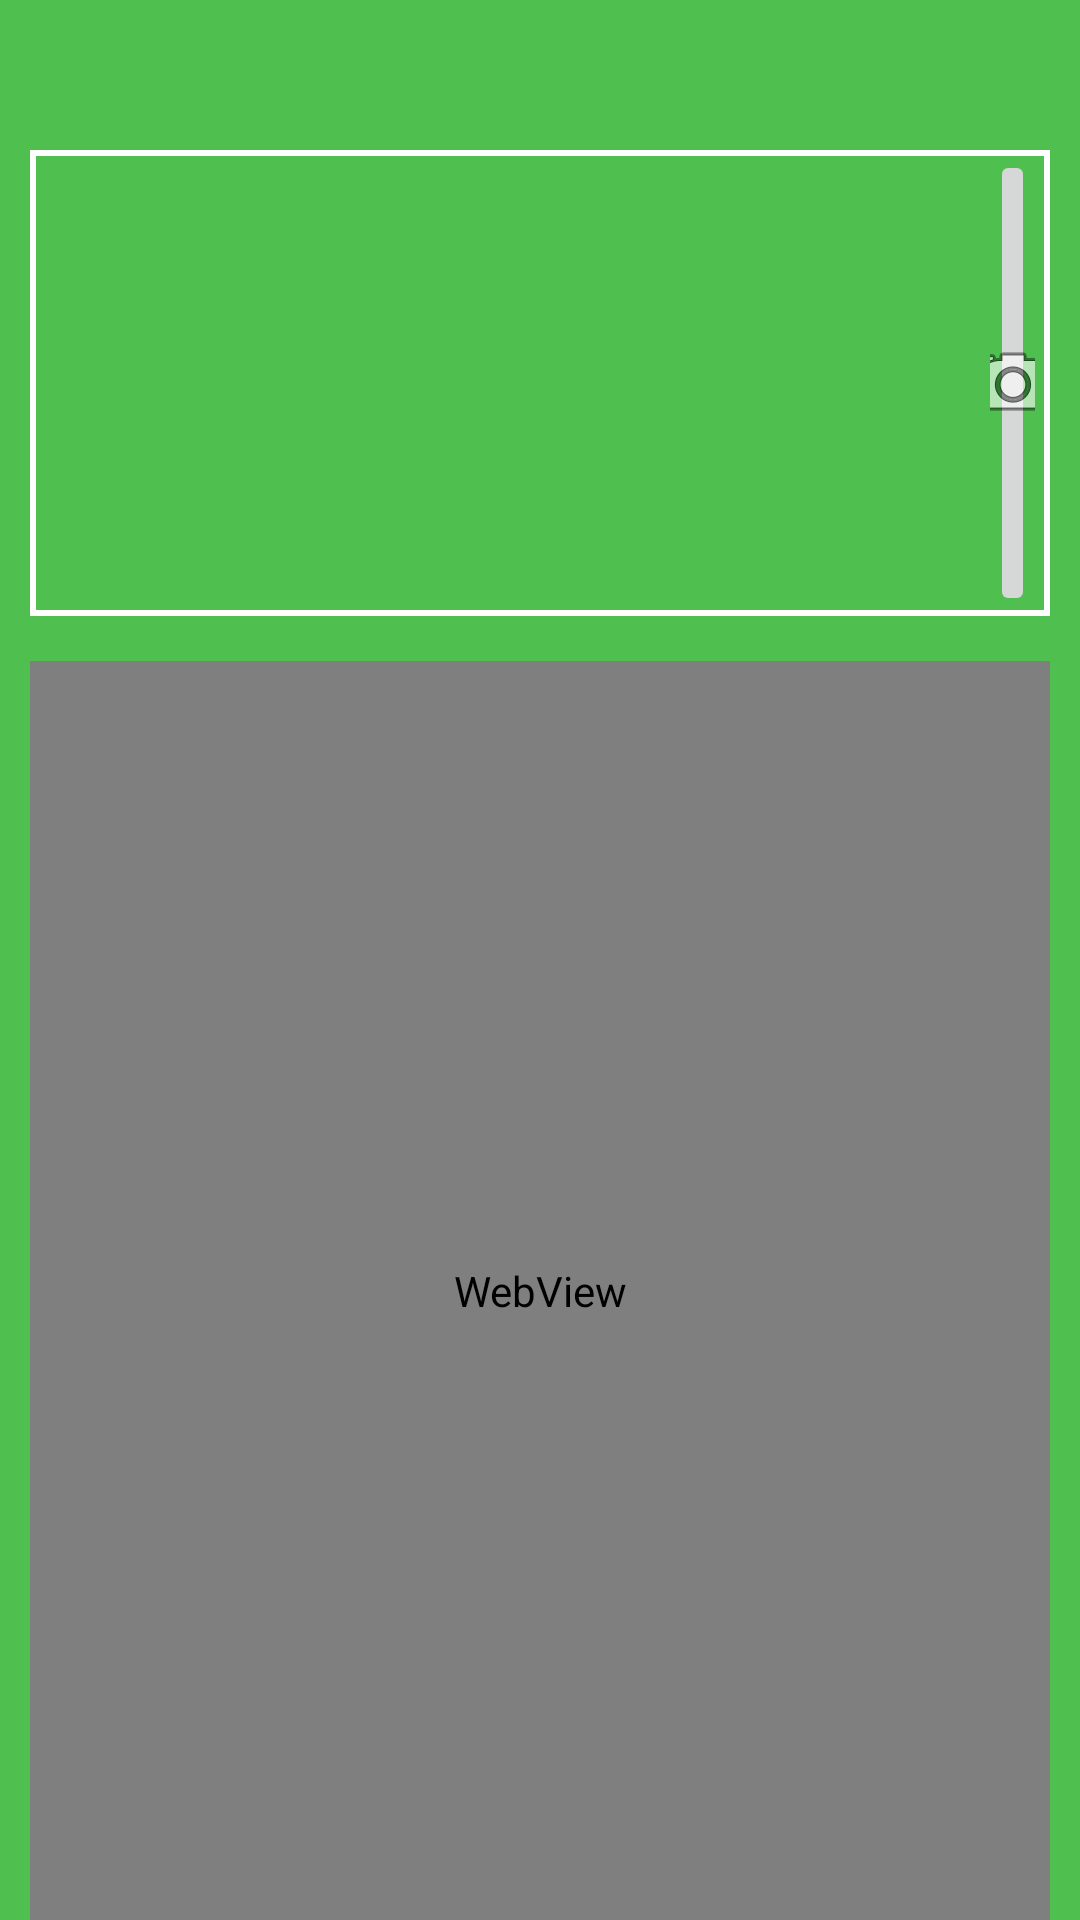

This screen was rendered from an Android layout file. Write that file and the resources it references.
<!-- AndroidManifest.xml: application theme Theme.Baumbro_android -->
<!-- res/layout/activity_tree.xml -->
<?xml version="1.0" encoding="utf-8"?>
<androidx.constraintlayout.widget.ConstraintLayout xmlns:android="http://schemas.android.com/apk/res/android"
    xmlns:app="http://schemas.android.com/apk/res-auto"
    xmlns:tools="http://schemas.android.com/tools"
    android:id="@+id/main"
    android:layout_width="match_parent"
    android:layout_height="match_parent"
    android:background="#4FBF4F"
    tools:context=".activities.TreeActivity">

    <LinearLayout
        android:layout_width="match_parent"
        android:layout_height="match_parent"
        android:orientation="vertical">

        <androidx.constraintlayout.widget.ConstraintLayout
            android:layout_width="match_parent"
            android:layout_height="wrap_content"
            android:background="@drawable/rounded_background"
            android:layout_marginTop="50dp"
            android:layout_marginHorizontal="10dp">

            <LinearLayout
                android:layout_width="match_parent"
                android:layout_height="wrap_content"
                android:orientation="horizontal">

                <LinearLayout
                    android:layout_width="320dp"
                    android:layout_height="match_parent"
                    android:layout_marginVertical="15dp"
                    android:orientation="vertical">

                    <TextView
                        android:id="@+id/tree_name"
                        android:layout_width="match_parent"
                        android:layout_height="wrap_content"
                        android:layout_marginStart="15dp"
                        android:layout_marginTop="15dp"
                        android:layout_weight="1"
                        android:textColor="#FFFFFF"
                        android:textSize="20sp" />

                    <TextView
                        android:id="@+id/tree_name_latin"
                        android:layout_width="match_parent"
                        android:layout_height="wrap_content"
                        android:layout_marginStart="15dp"
                        android:layout_marginBottom="10dp"
                        android:layout_weight="1"
                        android:textColor="#FFFFFF"
                        android:textSize="15sp" />

                    <TextView
                        android:id="@+id/tree_number"
                        android:layout_width="match_parent"
                        android:layout_height="wrap_content"
                        android:layout_marginStart="15dp"
                        android:layout_weight="1"
                        android:textColor="#FFFFFF" />

                    <TextView
                        android:id="@+id/tree_height"
                        android:layout_width="match_parent"
                        android:layout_height="wrap_content"
                        android:layout_marginStart="15dp"
                        android:layout_marginBottom="15dp"
                        android:layout_weight="1"
                        android:textColor="#FFFFFF" />
                </LinearLayout>

                <ImageButton
                    android:id="@+id/imageButton"
                    style="@android:style/Widget.Material.ImageButton"
                    android:layout_width="wrap_content"
                    android:layout_height="match_parent"
                    android:layout_marginRight="5dp"
                    android:layout_weight="1"
                    android:paddingHorizontal="10dp"
                    app:srcCompat="@android:drawable/ic_menu_camera" />
            </LinearLayout>

        </androidx.constraintlayout.widget.ConstraintLayout>

        <WebView
            android:id="@+id/web_view"
            android:layout_width="match_parent"
            android:layout_marginHorizontal="10dp"
            android:layout_marginTop="15dp"
            android:layout_height="match_parent" />
    </LinearLayout>
</androidx.constraintlayout.widget.ConstraintLayout>
<!-- resources referenced by this layout -->
<resources>
  <!-- drawable rounded_background (drawable) -->
  <?xml version="1.0" encoding="utf-8"?>
  <layer-list xmlns:android="http://schemas.android.com/apk/res/android">
      <item android:layout_marginBottom="5dp">
          <shape android:shape="rectangle">
              <stroke android:width="2dp" android:color="@color/white" />
          </shape>
      </item>
  </layer-list>
  <style name="Theme.Baumbro_android" parent="Base.Theme.Baumbro_android" />
  <style name="Base.Theme.Baumbro_android" parent="Theme.Material3.DayNight.NoActionBar">
          
          
      </style>
  <!-- not gathered from this repository: default colours our renderer supplied (Android Studio template values) -->
  <color name="white">#FFFFFFFF</color>
</resources>
